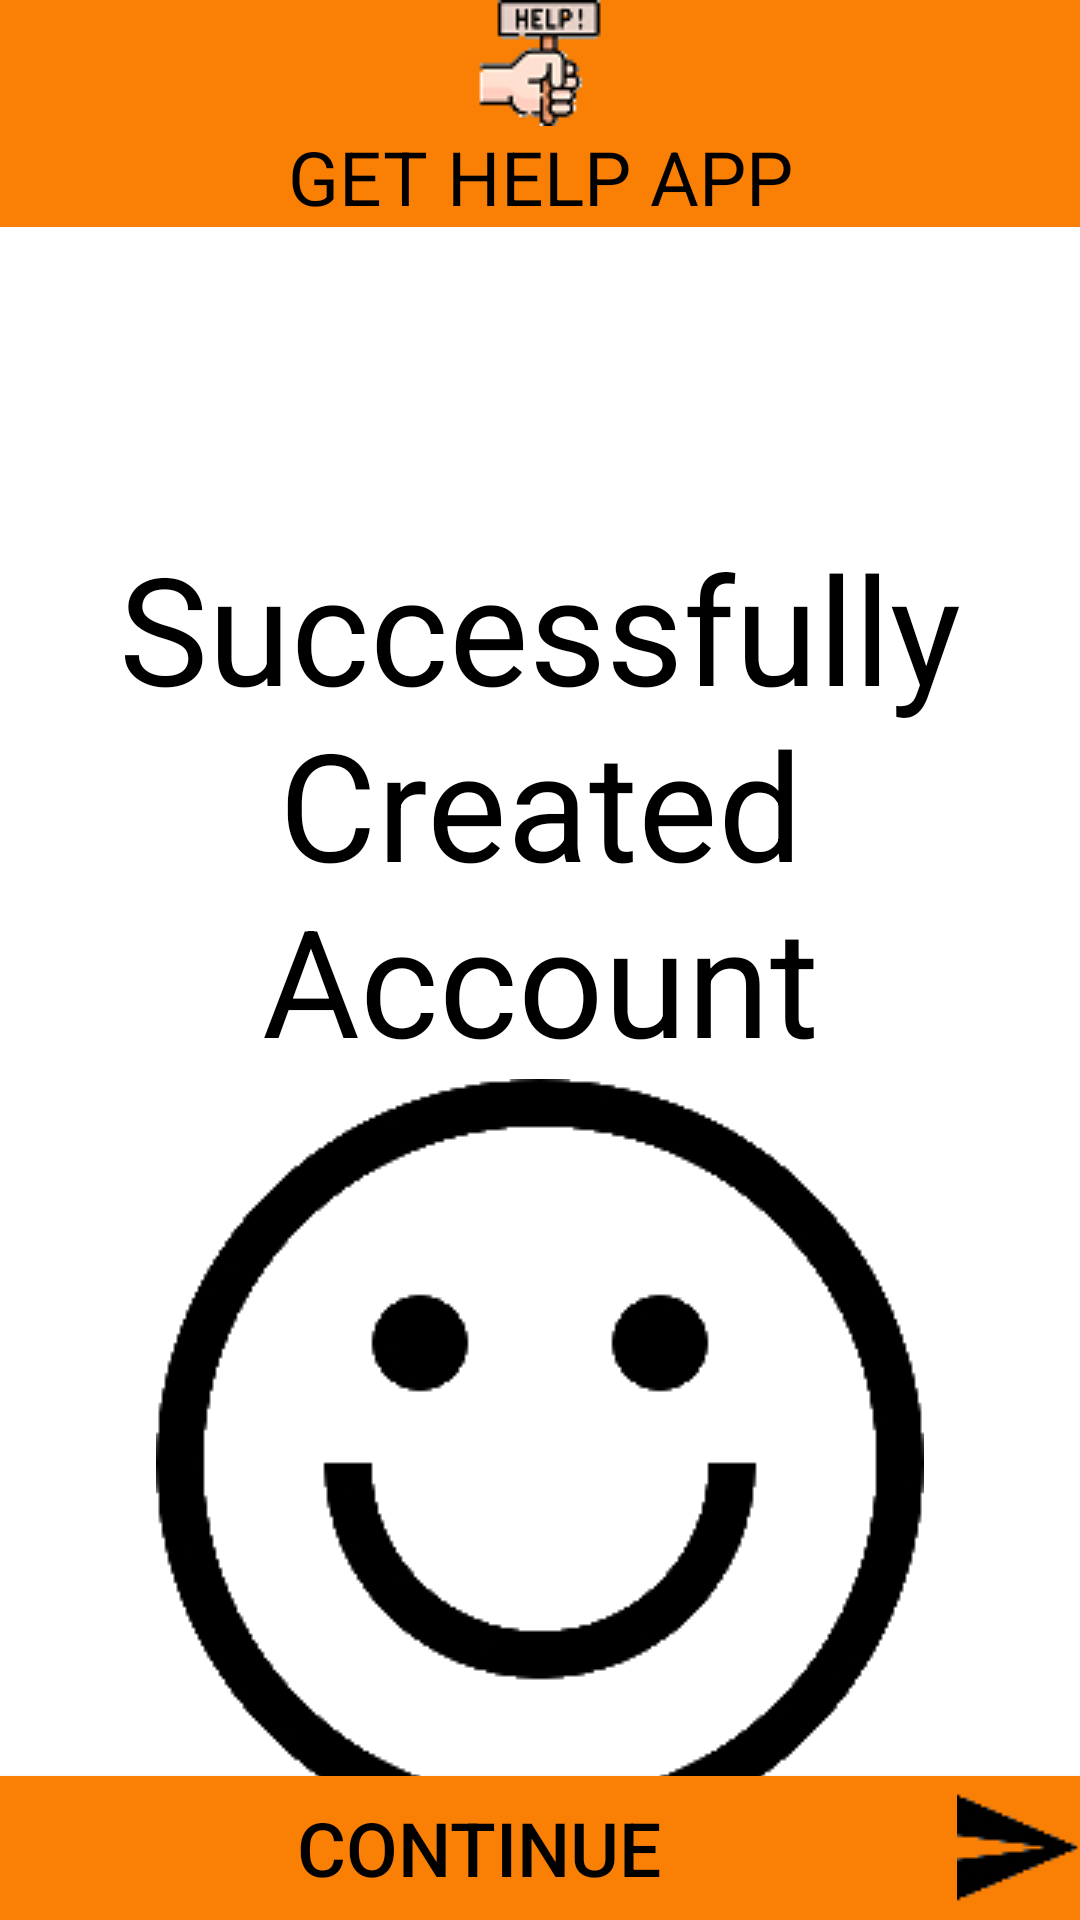

Layout XML and referenced resources for this Android screen:
<!-- AndroidManifest.xml: application theme Ytheme -->
<!-- res/layout/activity_success.xml -->
<?xml version="1.0" encoding="utf-8"?>
<RelativeLayout xmlns:android="http://schemas.android.com/apk/res/android"
    xmlns:tools="http://schemas.android.com/tools"
    android:layout_width="match_parent"
    android:layout_height="match_parent"
    android:background="@color/white"
    tools:context=".SuccessActivity">

    <TextView
        android:id="@+id/appHeader"
        android:layout_width="match_parent"
        android:layout_height="wrap_content"
        android:background="@color/orange"
        android:drawableTop="@drawable/app_icon_small"
        android:text="GET HELP APP"
        android:textAlignment="center"
        android:textColor="@color/black"
        android:textSize="25sp" />

    <TextView
        android:id="@+id/successMessage"
        android:layout_width="match_parent"
        android:layout_height="wrap_content"
        android:layout_below="@id/appHeader"
        android:layout_marginTop="100dp"
        android:text="Successfully Created Account"
        android:textSize="50sp"
        android:textColor="@color/black"
        android:textAlignment="center"
        android:drawableBottom="@drawable/smiley_icon"
        />

    <Button
        android:id="@+id/continueButton"
        android:layout_width="match_parent"
        android:layout_height="wrap_content"
        android:layout_alignParentBottom="true"
        android:background="@color/orange"
        android:drawableRight="@drawable/send_icon"
        android:onClick="changeActivity"
        android:text="Continue"
        android:textAlignment="center"
        android:textSize="25sp" />

</RelativeLayout>
<!-- resources referenced by this layout -->
<resources>
  <color name="black">#000000</color>
  <color name="orange">#FA7F05</color>
  <color name="white">#FFFFFF</color>
  <!-- drawable app_icon_small: png bitmap (drawable, 3143 bytes) -->
  <!-- drawable send_icon: png bitmap (drawable, 1143 bytes) -->
  <!-- drawable smiley_icon: png bitmap (drawable, 10100 bytes) -->
  <style name="Ytheme" parent="Theme.AppCompat.Light.NoActionBar">
          <item name="android:textColor">@color/black</item>
          <item name="android:background">@color/white</item>
          <item name="android:windowAnimationStyle">@null</item>
  
      </style>
</resources>
